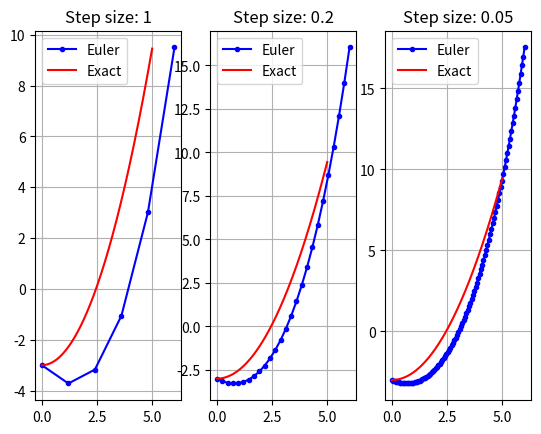

The script that saved this image:
import matplotlib.pyplot as plt
import numpy as np
# [redacted]

def euler_method(step_size):
    '''
    This function here takes the parameter of:

    :param step_size: is the step size to approximate.

    It approximates the function according to previous y values and its increase rate.
    (Euler's method)
    It also invokes the exact graph function.
    '''
    t = np.linspace(0, 6, step_size + 1)
    y0 = -3 #c for this particular function.
    f = lambda y, x: (x + (y / 5)) #The given function
    y = np.zeros(len(t))
    y[0] = y0
    for n in range(0, len(t) - 1):
        y[n + 1] = y[n] + f(y[n], t[n]) * (t[n + 1] - t[n]) #It applies the euler's method here, as given in the lectures.

    plt.plot(t, y, 'b.-')
    plt.grid()
    exact_results()


def exact_results():
    '''
    It draws the graph of the exact graph according to the integral of the given equation.
    :return:
    '''
    x1 = np.arange(0, 5, 0.01)
    c = -3
    y1 = ((x1 ** 2) / 2) + c #The term in the middle is gone because it's zero.
    plt.plot(x1, y1, 'r-')
    plt.legend(['Euler', 'Exact']) #This creates legends for graphs.


plt.subplot(1, 3, 1)
plt.title("Step size: 1")
euler_method(5)

plt.subplot(1, 3, 2)
plt.title("Step size: 0.2")
euler_method(25)

plt.subplot(1, 3, 3)
plt.title("Step size: 0.05")
euler_method(100)

plt.show()